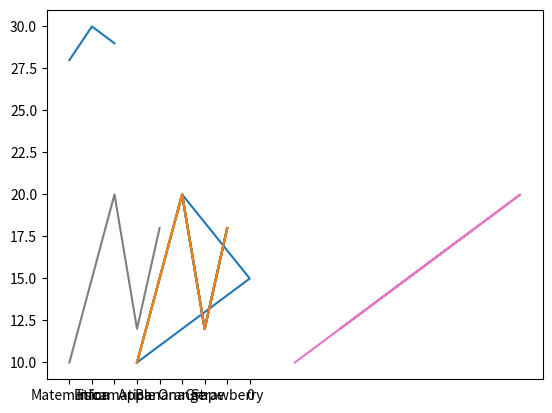

This figure's Python source:
import matplotlib.pyplot as plt
import numpy as np
import pandas as pd

# STATE: dati -> Top; df -> Top; x -> Top; y -> Top
dati = {
    'materie': ['Matematica', 'Fisica', 'Informatica'],
    'voti': [28, 30, 29]
}
# STATE: dati -> Dict; df -> Top; x -> Top; y -> Top
plt.plot('materie', 'voti', data=dati)
# STATE: dati -> Dict; df -> Top; x -> Top; y -> Top


x = np.array([" Apple " , " Banana " , " Orange " , " Grape " , " Strawberry "])
# STATE: dati -> Dict; df -> Top; x -> StringArray; y -> Top
y = [10 , 15 , 20 , 12 , 18]
# STATE: dati -> Dict; df -> Top; x -> StringArray; y -> NumericList
plt.plot(x, y)
# STATE: dati -> Dict; df -> Top; x -> StringArray; y -> NumericList


x = [" Apple " , " Banana " , " Orange " , " Grape " , " Strawberry "]
# STATE: dati -> Dict; df -> Top; x -> StringList; y -> NumericList
y = [10 , 15 , 20 , 12 , 18]
# STATE: dati -> Dict; df -> Top; x -> StringList; y -> NumericList
plt.plot(x, y)
# STATE: dati -> Dict; df -> Top; x -> StringList; y -> NumericList


plt.plot([" Apple " , " Banana " , " Orange " , " Grape " , " Strawberry "], y)
# STATE: dati -> Dict; df -> Top; x -> StringList; y -> NumericList

plt.plot(x, [10 , 15 , 20 , 12 , 18])
# STATE: dati -> Dict; df -> Top; x -> StringList; y -> NumericList

plt.plot([" Apple " , " Banana " , " Orange " , " Grape " , " Strawberry "], [10 , 15 , 20 , 12 , 18])
# STATE: dati -> Dict; df -> Top; x -> StringList; y -> NumericList

plt.plot([10 , 15 , 20 , 12 , 18], [10 , 15 , 20 , 12 , 18])
# STATE: dati -> Dict; df -> Top; x -> StringList; y -> NumericList

plt.plot(y)
# STATE: dati -> Dict; df -> Top; x -> StringList; y -> NumericList

df = pd.DataFrame(x, columns=["Fruit"])
# STATE: dati -> Dict; df -> DataFrame; x -> StringList; y -> NumericList
x = df["Fruit"].astype("string")
# STATE: dati -> Dict; df -> DataFrame; x -> StringSeries; y -> NumericList
plt.plot(x, y)
# STATE: dati -> Dict; df -> DataFrame; x -> StringSeries; y -> NumericList


x = [" Apple " , " Banana " , " Orange " , " Grape " , " Strawberry "]
# STATE: dati -> Dict; df -> DataFrame; x -> StringList; y -> NumericList
x = df["Fruit"].astype("category")
# STATE: dati -> Dict; df -> DataFrame; x -> CatSeries; y -> NumericList
plt.plot(x, y)
# STATE: dati -> Dict; df -> DataFrame; x -> CatSeries; y -> NumericList


x = np.array([" Apple " , 0 , " Orange " , " Grape " , " Strawberry "])
# STATE: dati -> Dict; df -> DataFrame; x -> Array; y -> NumericList
plt.plot(x, y)
# STATE: dati -> Dict; df -> DataFrame; x -> Array; y -> NumericList


x = [" Apple " , " Banana " , " Orange " , " Grape " , " Strawberry "]
# STATE: dati -> Dict; df -> DataFrame; x -> StringList; y -> NumericList
df = pd.DataFrame(x, columns=["Fruit"])
# STATE: dati -> Dict; df -> DataFrame; x -> StringList; y -> NumericList
x = df["Fruit"]
# STATE: dati -> Dict; df -> DataFrame; x -> Series; y -> NumericList
plt.plot(x, y)
# FINAL: dati -> Dict; df -> DataFrame; x -> Series; y -> NumericList
